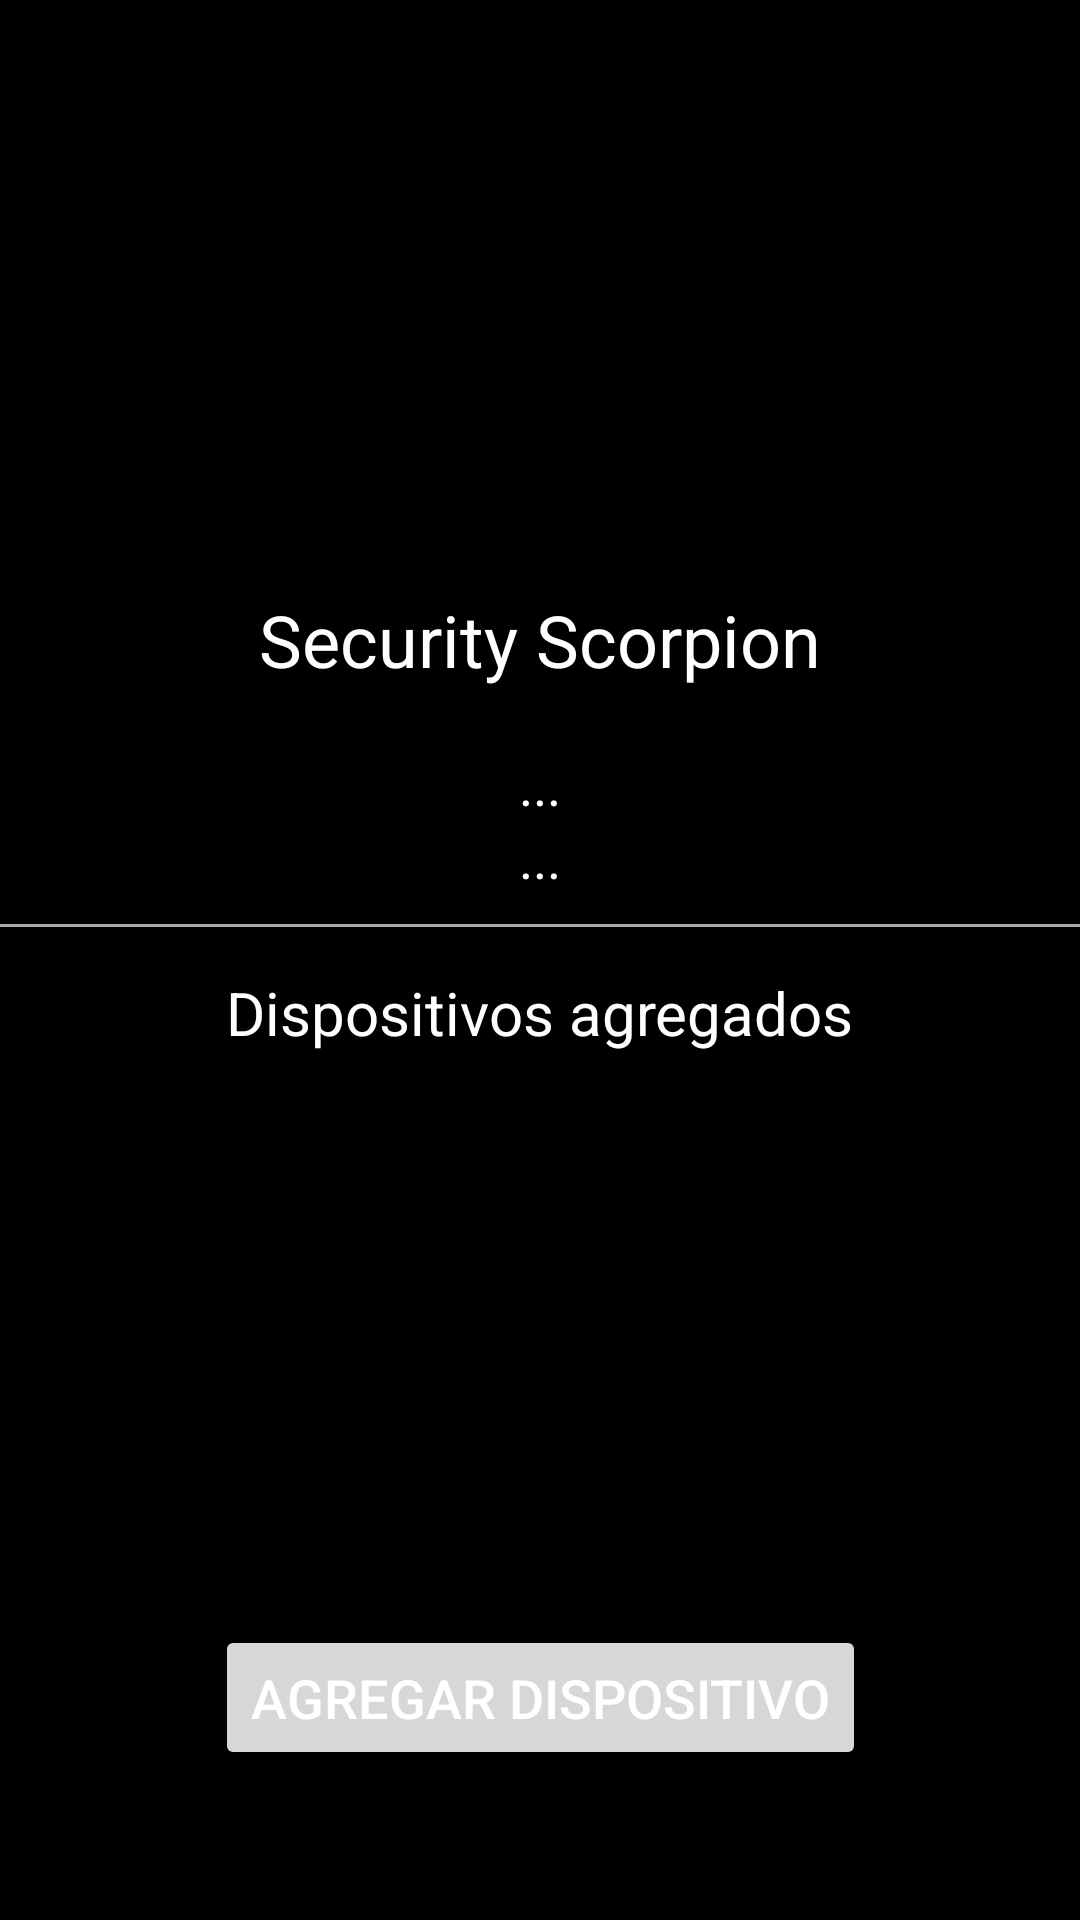

Produce the Android XML layout that renders to this screen, including the resource entries it uses.
<!-- AndroidManifest.xml: application theme Theme.Gasplocal -->
<!-- res/layout/activity_main_local.xml -->
<?xml version="1.0" encoding="utf-8"?>
<androidx.constraintlayout.widget.ConstraintLayout
    xmlns:android="http://schemas.android.com/apk/res/android"
    xmlns:app="http://schemas.android.com/apk/res-auto"
    xmlns:tools="http://schemas.android.com/tools"
    android:layout_width="match_parent"
    android:layout_height="match_parent"
    android:background="@color/black"
    tools:context=".MainLocalActivity">

    
    <ImageView
        android:id="@+id/logoImageView"
        android:layout_width="match_parent"
        android:layout_height="150dp"
        android:layout_marginTop="15dp"
        android:layout_marginBottom="16dp"
        android:src="@drawable/sslogo_red"
        app:layout_constraintEnd_toEndOf="parent"
        app:layout_constraintStart_toStartOf="parent"
        app:layout_constraintTop_toTopOf="parent"
        app:tint="@color/white" />

    
    <TextView
        android:id="@+id/tvTitleSystem"
        android:layout_width="wrap_content"
        android:layout_height="wrap_content"
        android:textColor="@color/white"
        android:textSize="24sp"
        android:text="@string/app_name"
        android:layout_marginTop="32dp"
        app:layout_constraintStart_toStartOf="parent"
        app:layout_constraintEnd_toEndOf="parent"
        app:layout_constraintTop_toBottomOf="@id/logoImageView" />

    
    <TextView
        android:id="@+id/isConnected"
        android:layout_width="wrap_content"
        android:layout_height="wrap_content"
        android:textColor="@color/white"
        android:textSize="18sp"
        android:text="..."
        android:layout_marginTop="20dp"
        app:layout_constraintStart_toStartOf="parent"
        app:layout_constraintEnd_toEndOf="parent"
        app:layout_constraintTop_toBottomOf="@id/tvTitleSystem" />

    
    <TextView
        android:id="@+id/ipRouter"
        android:layout_width="wrap_content"
        android:layout_height="wrap_content"
        android:textColor="@color/white"
        android:textSize="18sp"
        android:text="..."
        app:layout_constraintStart_toStartOf="parent"
        app:layout_constraintEnd_toEndOf="parent"
        app:layout_constraintTop_toBottomOf="@id/isConnected" />

    
    <View
        android:id="@+id/viewDivider"
        android:layout_width="0dp"
        android:layout_height="1dp"
        android:background="@android:color/darker_gray"
        android:layout_marginTop="10dp"
        app:layout_constraintTop_toBottomOf="@id/ipRouter"
        app:layout_constraintStart_toStartOf="parent"
        app:layout_constraintEnd_toEndOf="parent" />

    
    <TextView
        android:id="@+id/tvTitleDevices"
        android:layout_width="wrap_content"
        android:layout_height="wrap_content"
        android:textColor="@color/white"
        android:textSize="20sp"
        android:text="Dispositivos agregados"
        android:layout_marginTop="15dp"
        app:layout_constraintStart_toStartOf="parent"
        app:layout_constraintEnd_toEndOf="parent"
        app:layout_constraintTop_toBottomOf="@id/viewDivider" />

    
    <ScrollView
        android:layout_width="0dp"
        android:layout_height="0dp"
        android:layout_marginTop="15dp"
        android:layout_marginBottom="15dp"
        app:layout_constraintTop_toBottomOf="@id/tvTitleDevices"
        app:layout_constraintStart_toStartOf="parent"
        app:layout_constraintEnd_toEndOf="parent"
        app:layout_constraintBottom_toTopOf="@id/btnAddDevice"
        android:fillViewport="true">

        <LinearLayout
            android:id="@+id/llDevicesContent"
            android:layout_width="match_parent"
            android:layout_height="wrap_content"
            android:orientation="vertical" />
    </ScrollView>

    
    <Button
        android:id="@+id/btnAddDevice"
        android:layout_width="wrap_content"
        android:layout_height="wrap_content"
        android:text="Agregar dispositivo"
        android:textSize="18sp"
        android:padding="12dp"
        android:layout_marginTop="20dp"
        android:textColor="@color/white"
        app:layout_constraintBottom_toBottomOf="parent"
        app:layout_constraintStart_toStartOf="parent"
        app:layout_constraintEnd_toEndOf="parent"
        android:layout_marginBottom="50dp" />

</androidx.constraintlayout.widget.ConstraintLayout>
<!-- resources referenced by this layout -->
<resources>
  <color name="black">#FF000000</color>
  <color name="white">#FFFFFFFF</color>
  <string name="app_name">Security Scorpion</string>
  <style name="Theme.Gasplocal" parent="Theme.MaterialComponents.DayNight.DarkActionBar">
          
          <item name="colorPrimary">@color/purple_500</item>
          <item name="colorPrimaryVariant">@color/purple_700</item>
          <item name="colorOnPrimary">@color/white</item>
          
          <item name="colorSecondary">@color/teal_200</item>
          <item name="colorSecondaryVariant">@color/teal_700</item>
          <item name="colorOnSecondary">@color/black</item>
          
          <item name="android:statusBarColor">?attr/colorPrimaryVariant</item>
          
      </style>
  <color name="purple_500">#FF6200EE</color>
  <color name="purple_700">#FF3700B3</color>
  <color name="teal_200">#FF03DAC5</color>
  <color name="teal_700">#FF018786</color>
</resources>
